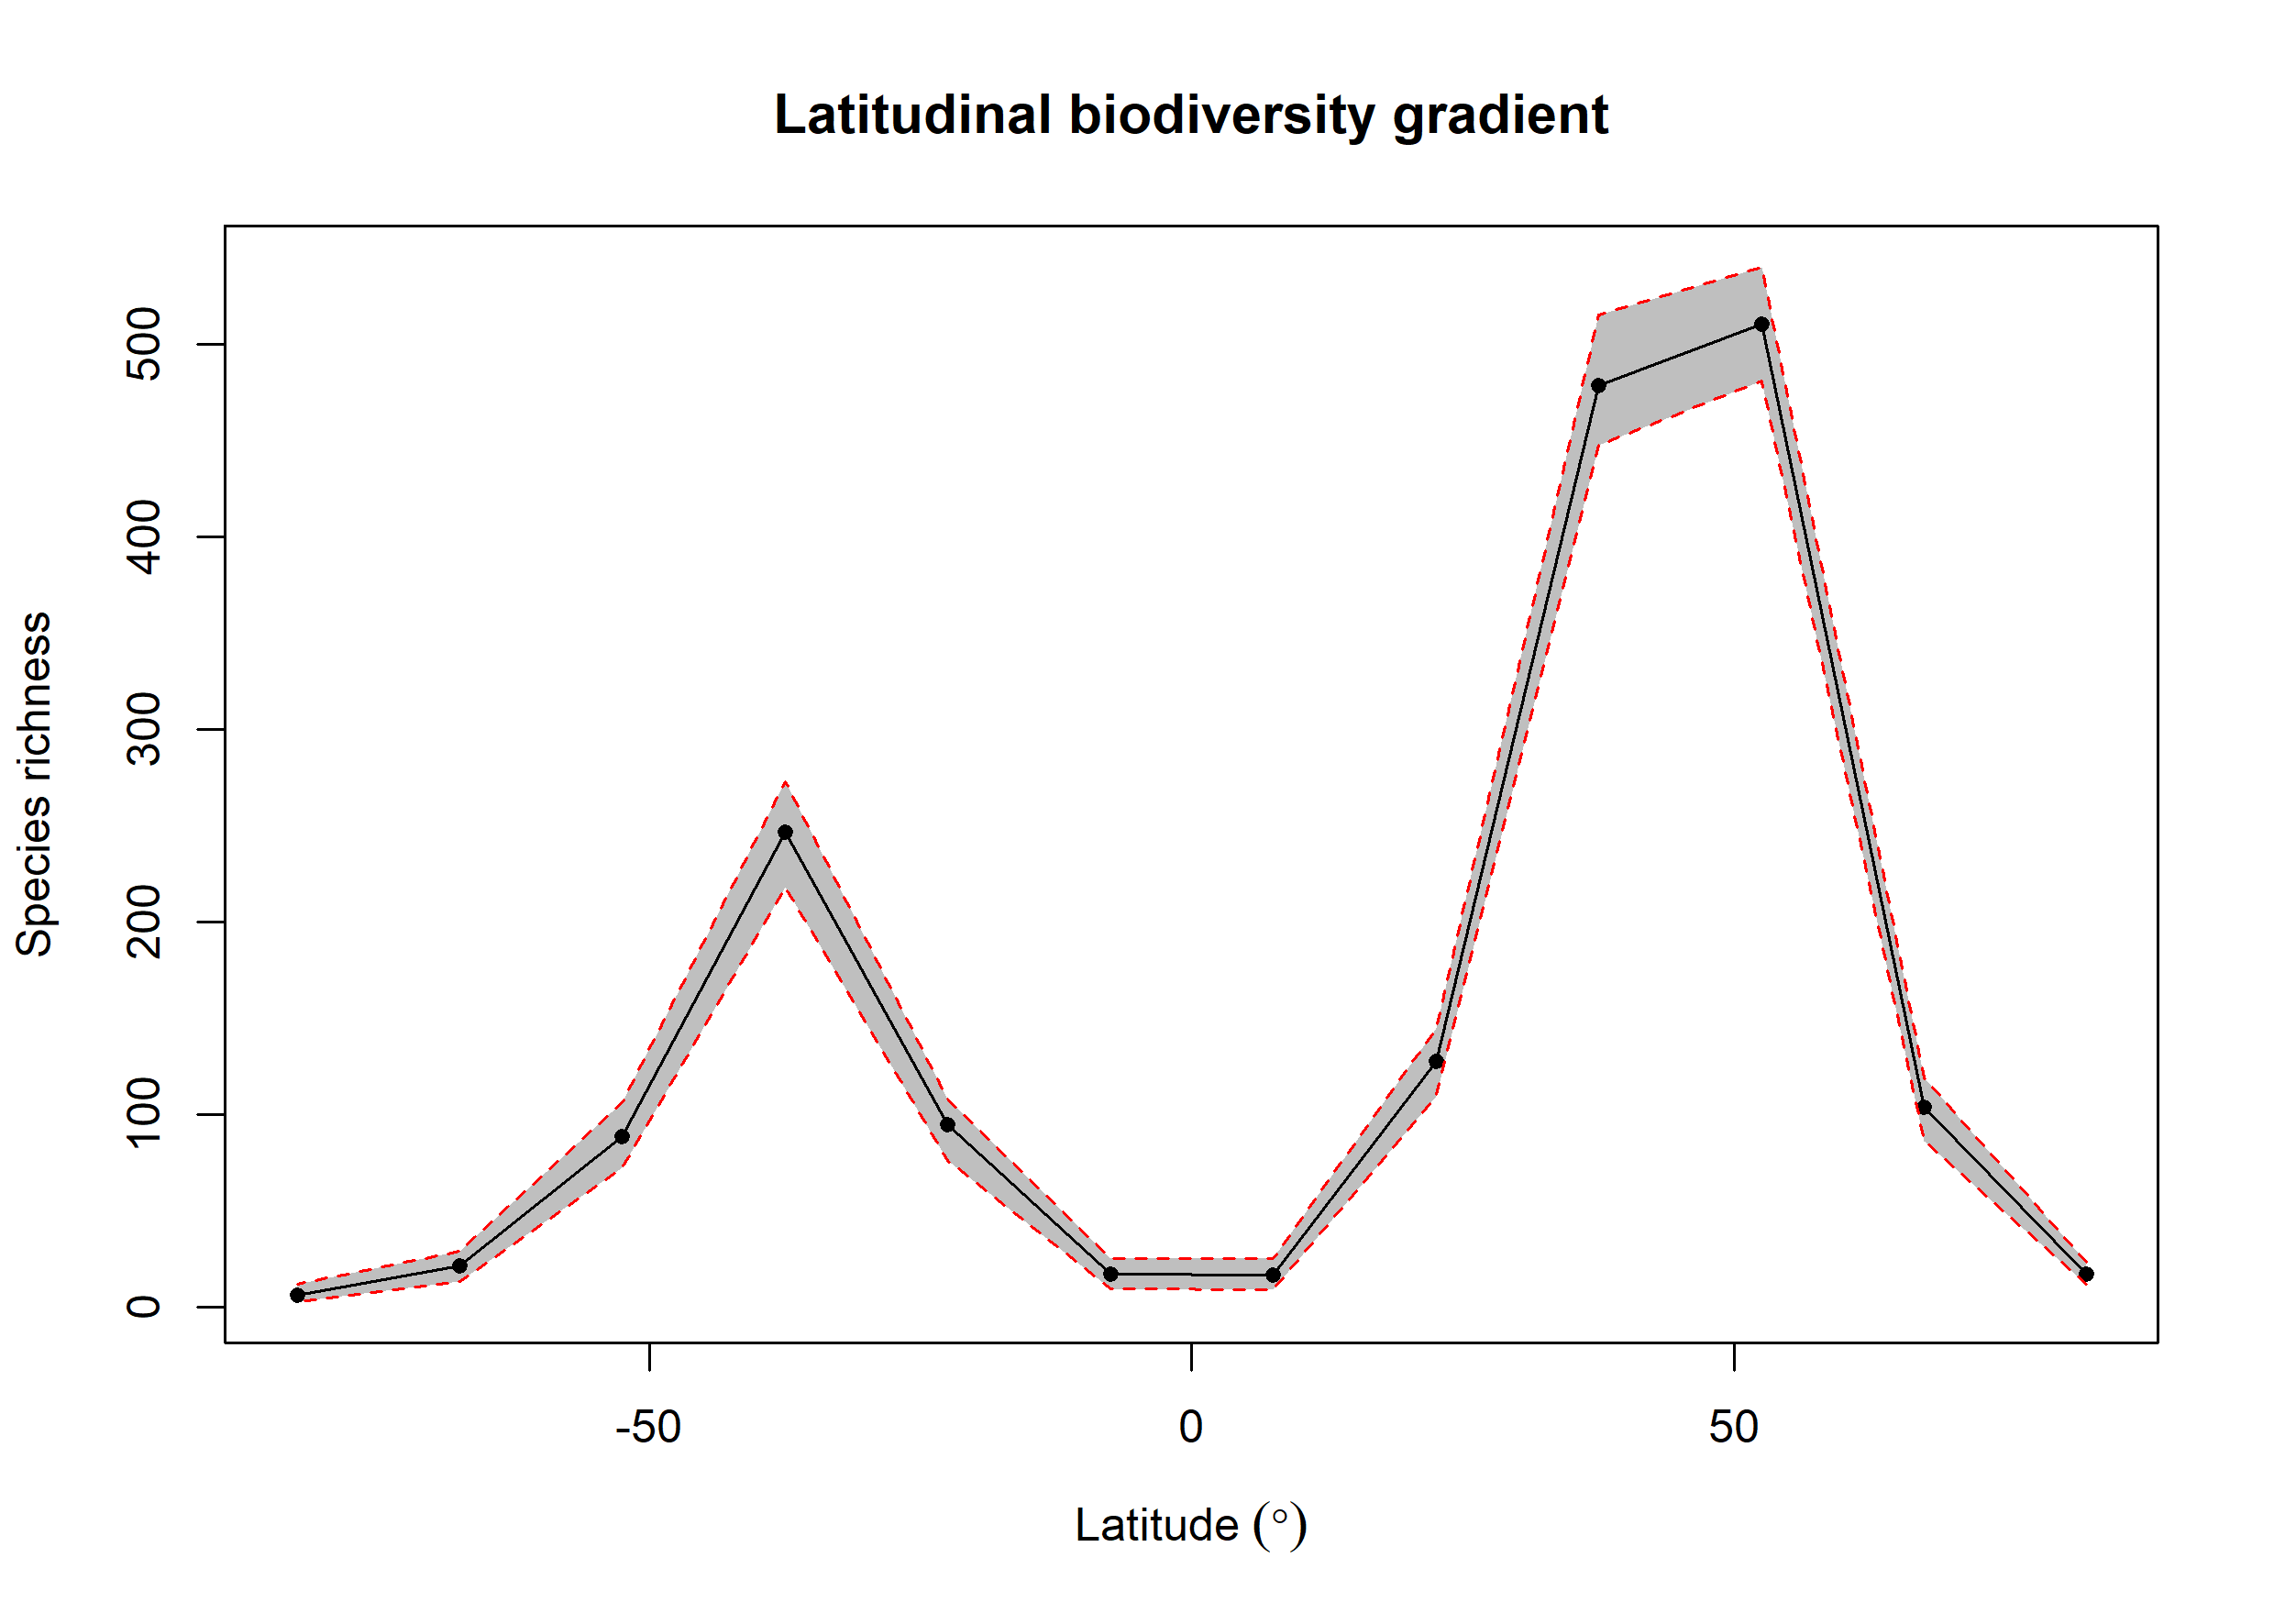

Data behind this chart, as committed beside it:
bin, max, min, mid, hemisphere, mean_richness, CI.Lower, CI.Upper
1, 90, 75, 82.5, N, 17.15, 11.47, 23
2, 75, 60, 67.5, N, 103.5, 85.95, 119
3, 60, 45, 52.5, N, 510.3, 481, 540.1
4, 45, 30, 37.5, N, 478.4, 447.5, 515
5, 30, 15, 22.5, N, 127.2, 109.4, 144.5
6, 15, 0, 7.5, N, 16.5, 9, 25
7, 0, -15, -7.5, S, 16.91, 9.475, 25
8, -15, -30, -22.5, S, 94.76, 75.95, 108
9, -30, -45, -37.5, S, 246.4, 217.9, 272.5
10, -45, -60, -52.5, S, 88.33, 71.95, 106
11, -60, -75, -67.5, S, 21.14, 13, 29
12, -75, -90, -82.5, S, 6.2, 2.475, 11.53
